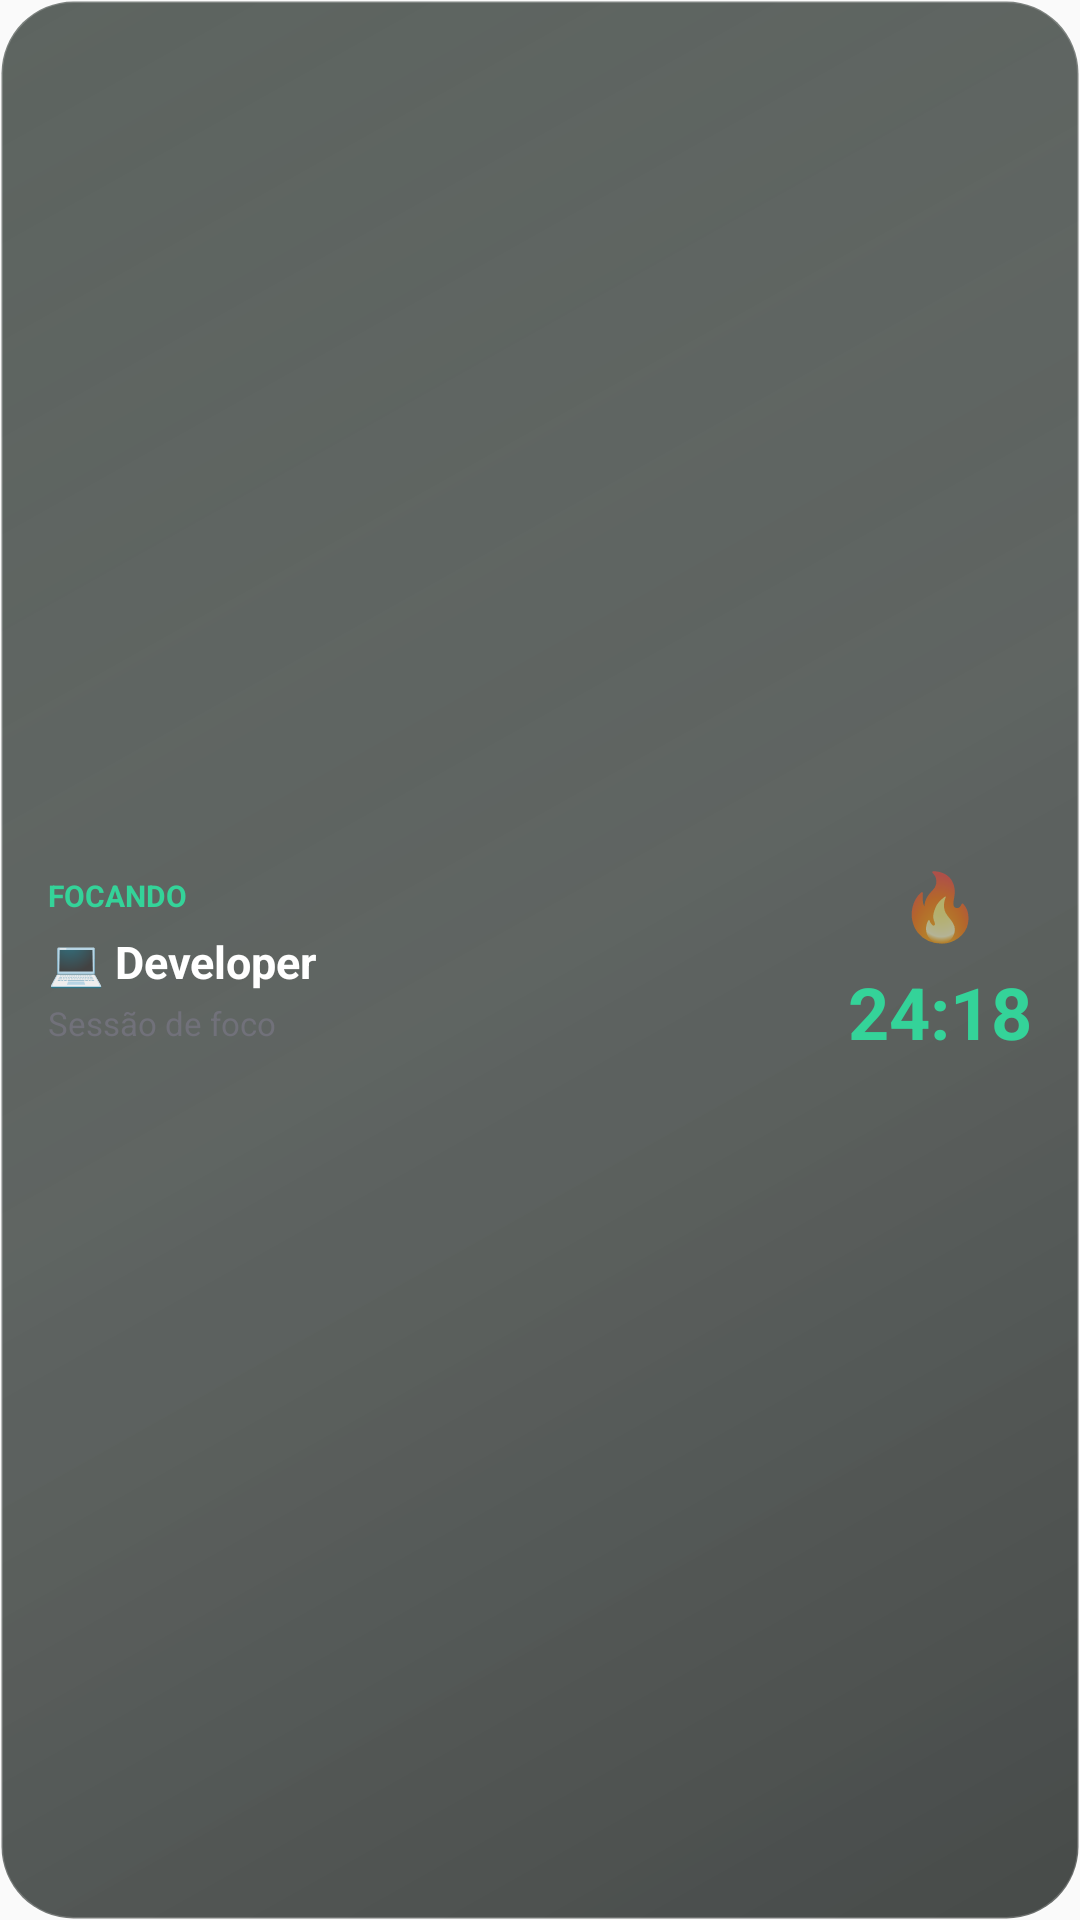

Android layout source for this screen:
<!-- AndroidManifest.xml: application theme AppTheme -->
<!-- res/layout/widget_medium_timer_preview.xml -->
<?xml version="1.0" encoding="utf-8"?>
<LinearLayout
    xmlns:android="http://schemas.android.com/apk/res/android"
    android:layout_width="match_parent"
    android:layout_height="match_parent"
    android:orientation="horizontal"
    android:gravity="center_vertical"
    android:padding="16dp"
    android:background="@drawable/widget_focus_background">

    <LinearLayout
        android:layout_width="0dp"
        android:layout_height="match_parent"
        android:layout_weight="1"
        android:orientation="vertical"
        android:gravity="center_vertical">

        <TextView
            android:layout_width="wrap_content"
            android:layout_height="wrap_content"
            android:text="FOCANDO"
            android:textColor="#34D399"
            android:textSize="10sp"
            android:textStyle="bold" />

        <TextView
            android:layout_width="wrap_content"
            android:layout_height="wrap_content"
            android:layout_marginTop="5dp"
            android:text="💻 Developer"
            android:textColor="#FFFFFF"
            android:textSize="15sp"
            android:textStyle="bold" />

        <TextView
            android:layout_width="wrap_content"
            android:layout_height="wrap_content"
            android:layout_marginTop="3dp"
            android:text="Sessão de foco"
            android:textColor="#71717A"
            android:textSize="11sp" />

    </LinearLayout>

    <LinearLayout
        android:layout_width="wrap_content"
        android:layout_height="match_parent"
        android:orientation="vertical"
        android:gravity="center">

        <TextView
            android:layout_width="wrap_content"
            android:layout_height="wrap_content"
            android:text="🔥"
            android:textSize="22sp" />

        <TextView
            android:layout_width="wrap_content"
            android:layout_height="wrap_content"
            android:layout_marginTop="5dp"
            android:text="24:18"
            android:textColor="#34D399"
            android:textSize="24sp"
            android:textStyle="bold" />

    </LinearLayout>

</LinearLayout>
<!-- resources referenced by this layout -->
<resources>
  <!-- drawable widget_focus_background (drawable) -->
  <?xml version="1.0" encoding="utf-8"?>
  <shape
      xmlns:android="http://schemas.android.com/apk/res/android"
      android:shape="rectangle">
  
      <gradient
          android:angle="315"
          android:startColor="#B31A241E"
          android:centerColor="#A60D1511"
          android:endColor="#BD080D0B"
          android:type="linear" />
  
      <corners
          android:radius="24dp" />
  
      <stroke
          android:width="1dp"
          android:color="#30FFFFFF" />
  
      <padding
          android:left="1dp"
          android:top="1dp"
          android:right="1dp"
          android:bottom="1dp" />
  
  </shape>
  <style name="AppTheme" parent="Theme.AppCompat.Light.DarkActionBar">
          
          <item name="colorPrimary">@color/colorPrimary</item>
          <item name="colorPrimaryDark">@color/colorPrimaryDark</item>
          <item name="colorAccent">@color/colorAccent</item>
      </style>
  <!-- not gathered from this repository: default colours our renderer supplied (Android Studio template values) -->
  <color name="colorPrimary">#FF6200EE</color>
  <color name="colorPrimaryDark">#FF3700B3</color>
  <color name="colorAccent">#FF03DAC5</color>
</resources>
